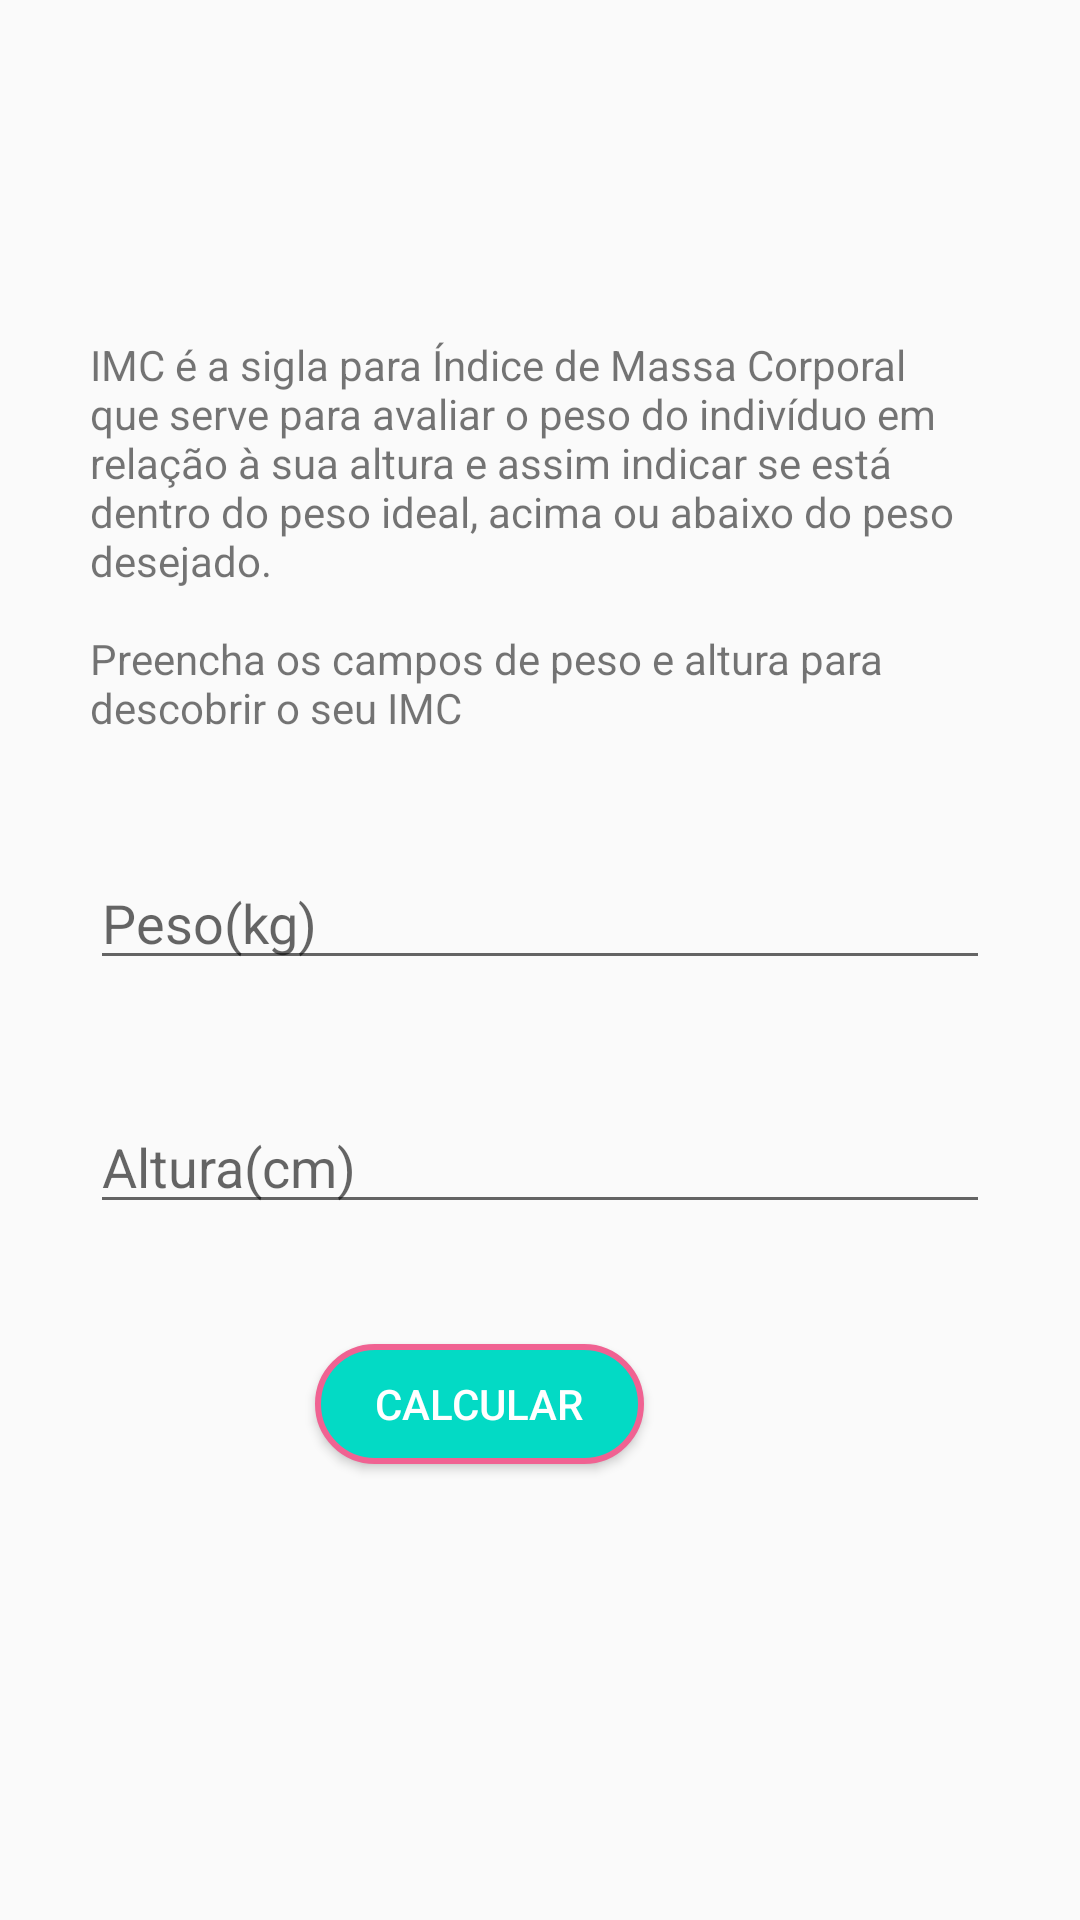

Layout XML and referenced resources for this Android screen:
<!-- AndroidManifest.xml: application theme AppTheme -->
<!-- res/layout/activity_imc.xml -->
<?xml version="1.0" encoding="utf-8"?>
<ScrollView
    xmlns:android="http://schemas.android.com/apk/res/android"
    xmlns:tools="http://schemas.android.com/tools"
    android:layout_width="match_parent"
    android:layout_height="match_parent">

    <LinearLayout
        android:layout_width="match_parent"
        android:layout_height="wrap_content"
        android:gravity="center"
        android:layout_gravity="center"
        android:orientation="vertical"
        tools:context=".ImcActivity">

        <TextView
            style="@style/TextViewForm"
            android:text="@string/imc_desc"
            android:layout_width="wrap_content"
            android:layout_height="wrap_content"/>

        <EditText
            android:id="@+id/edit_imc_wieght"
            android:hint="@string/weight"
            style="@style/EditTextForm"/>

        <EditText
            android:id="@+id/edit_imc_height"
            style="@style/EditTextForm"
            android:hint="@string/height"/>

        <Button
            android:id="@+id/btn_imc_send"
            style="@style/ButtonForm"
            android:text="@string/calc"
            android:textColor="@android:color/white" />

    </LinearLayout>
</ScrollView>
<!-- resources referenced by this layout -->
<resources>
  <string name="calc">Calcular</string>
  <string name="height">Altura(cm)</string>
  <string name="imc_desc">IMC é a sigla para Índice de Massa Corporal que serve para avaliar o peso
          do indivíduo em relação à sua altura e assim indicar se está dentro do peso ideal,
          acima ou abaixo do peso desejado.\n\nPreencha os campos de peso e altura para descobrir o seu IMC</string>
  <string name="weight">Peso(kg)</string>
  <style name="ButtonForm">
          <item name="android:layout_marginBottom">40dp</item>
          <item name="android:background">@drawable/bg_button_accent</item>
          <item name="android:layout_width">wrap_content</item>
          <item name="android:gravity">center</item>
          <item name="android:layout_height">40dp</item>
          <item name="android:paddingStart">20dp</item>
          <item name="android:paddingEnd">20dp</item>
          <item name="android:layout_marginEnd">20dp</item>
      </style>
  <style name="EditTextForm">
          <item name="android:layout_width">match_parent</item>
          <item name="android:layout_height">wrap_content</item>
          <item name="android:layout_marginBottom">40dp</item>
          <item name="android:layout_marginStart">30dp</item>
          <item name="android:layout_marginEnd">30dp</item>
          <item name="android:inputType">number</item>
          <item name="android:maxLength">3</item>
  
      </style>
  <style name="TextViewForm">
          <item name="android:layout_marginStart">30dp</item>
          <item name="android:layout_marginEnd">30dp</item>
          <item name="android:layout_marginBottom">40dp</item>
      </style>
  <style name="AppTheme" parent="Theme.AppCompat.Light.DarkActionBar">
          
          <item name="colorPrimary">@color/colorPrimary</item>
          <item name="colorPrimaryDark">@color/colorPrimaryDark</item>
          <item name="colorAccent">@color/colorAccent</item>
  
      </style>
  <!-- drawable bg_button_accent (drawable) -->
  <?xml version="1.0" encoding="utf-8"?>
  <shape xmlns:android="http://schemas.android.com/apk/res/android">
      <stroke android:color="@color/colorPrimary" android:width="2dp"/>
      <solid android:color="@color/colorAccent"/>
      <corners android:radius="40dp"/>
  </shape>
  <color name="colorPrimary">#f06292</color>
  <color name="colorPrimaryDark">#f06292</color>
  <color name="colorAccent">#03DAC5</color>
</resources>
